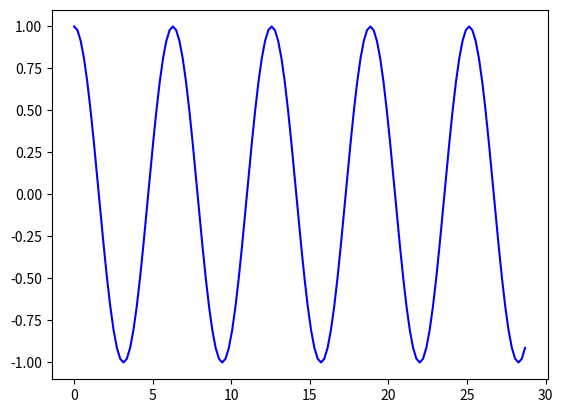

Here is the Python script that generated this plot:
import sys
from math import *
import numpy as np     
import matplotlib.pyplot as plt

def main():
    x = np.arange(0, radians(1650), radians(12))
    plt.plot(x, np.cos(x), 'b')
    plt.show()

main()

# work with git